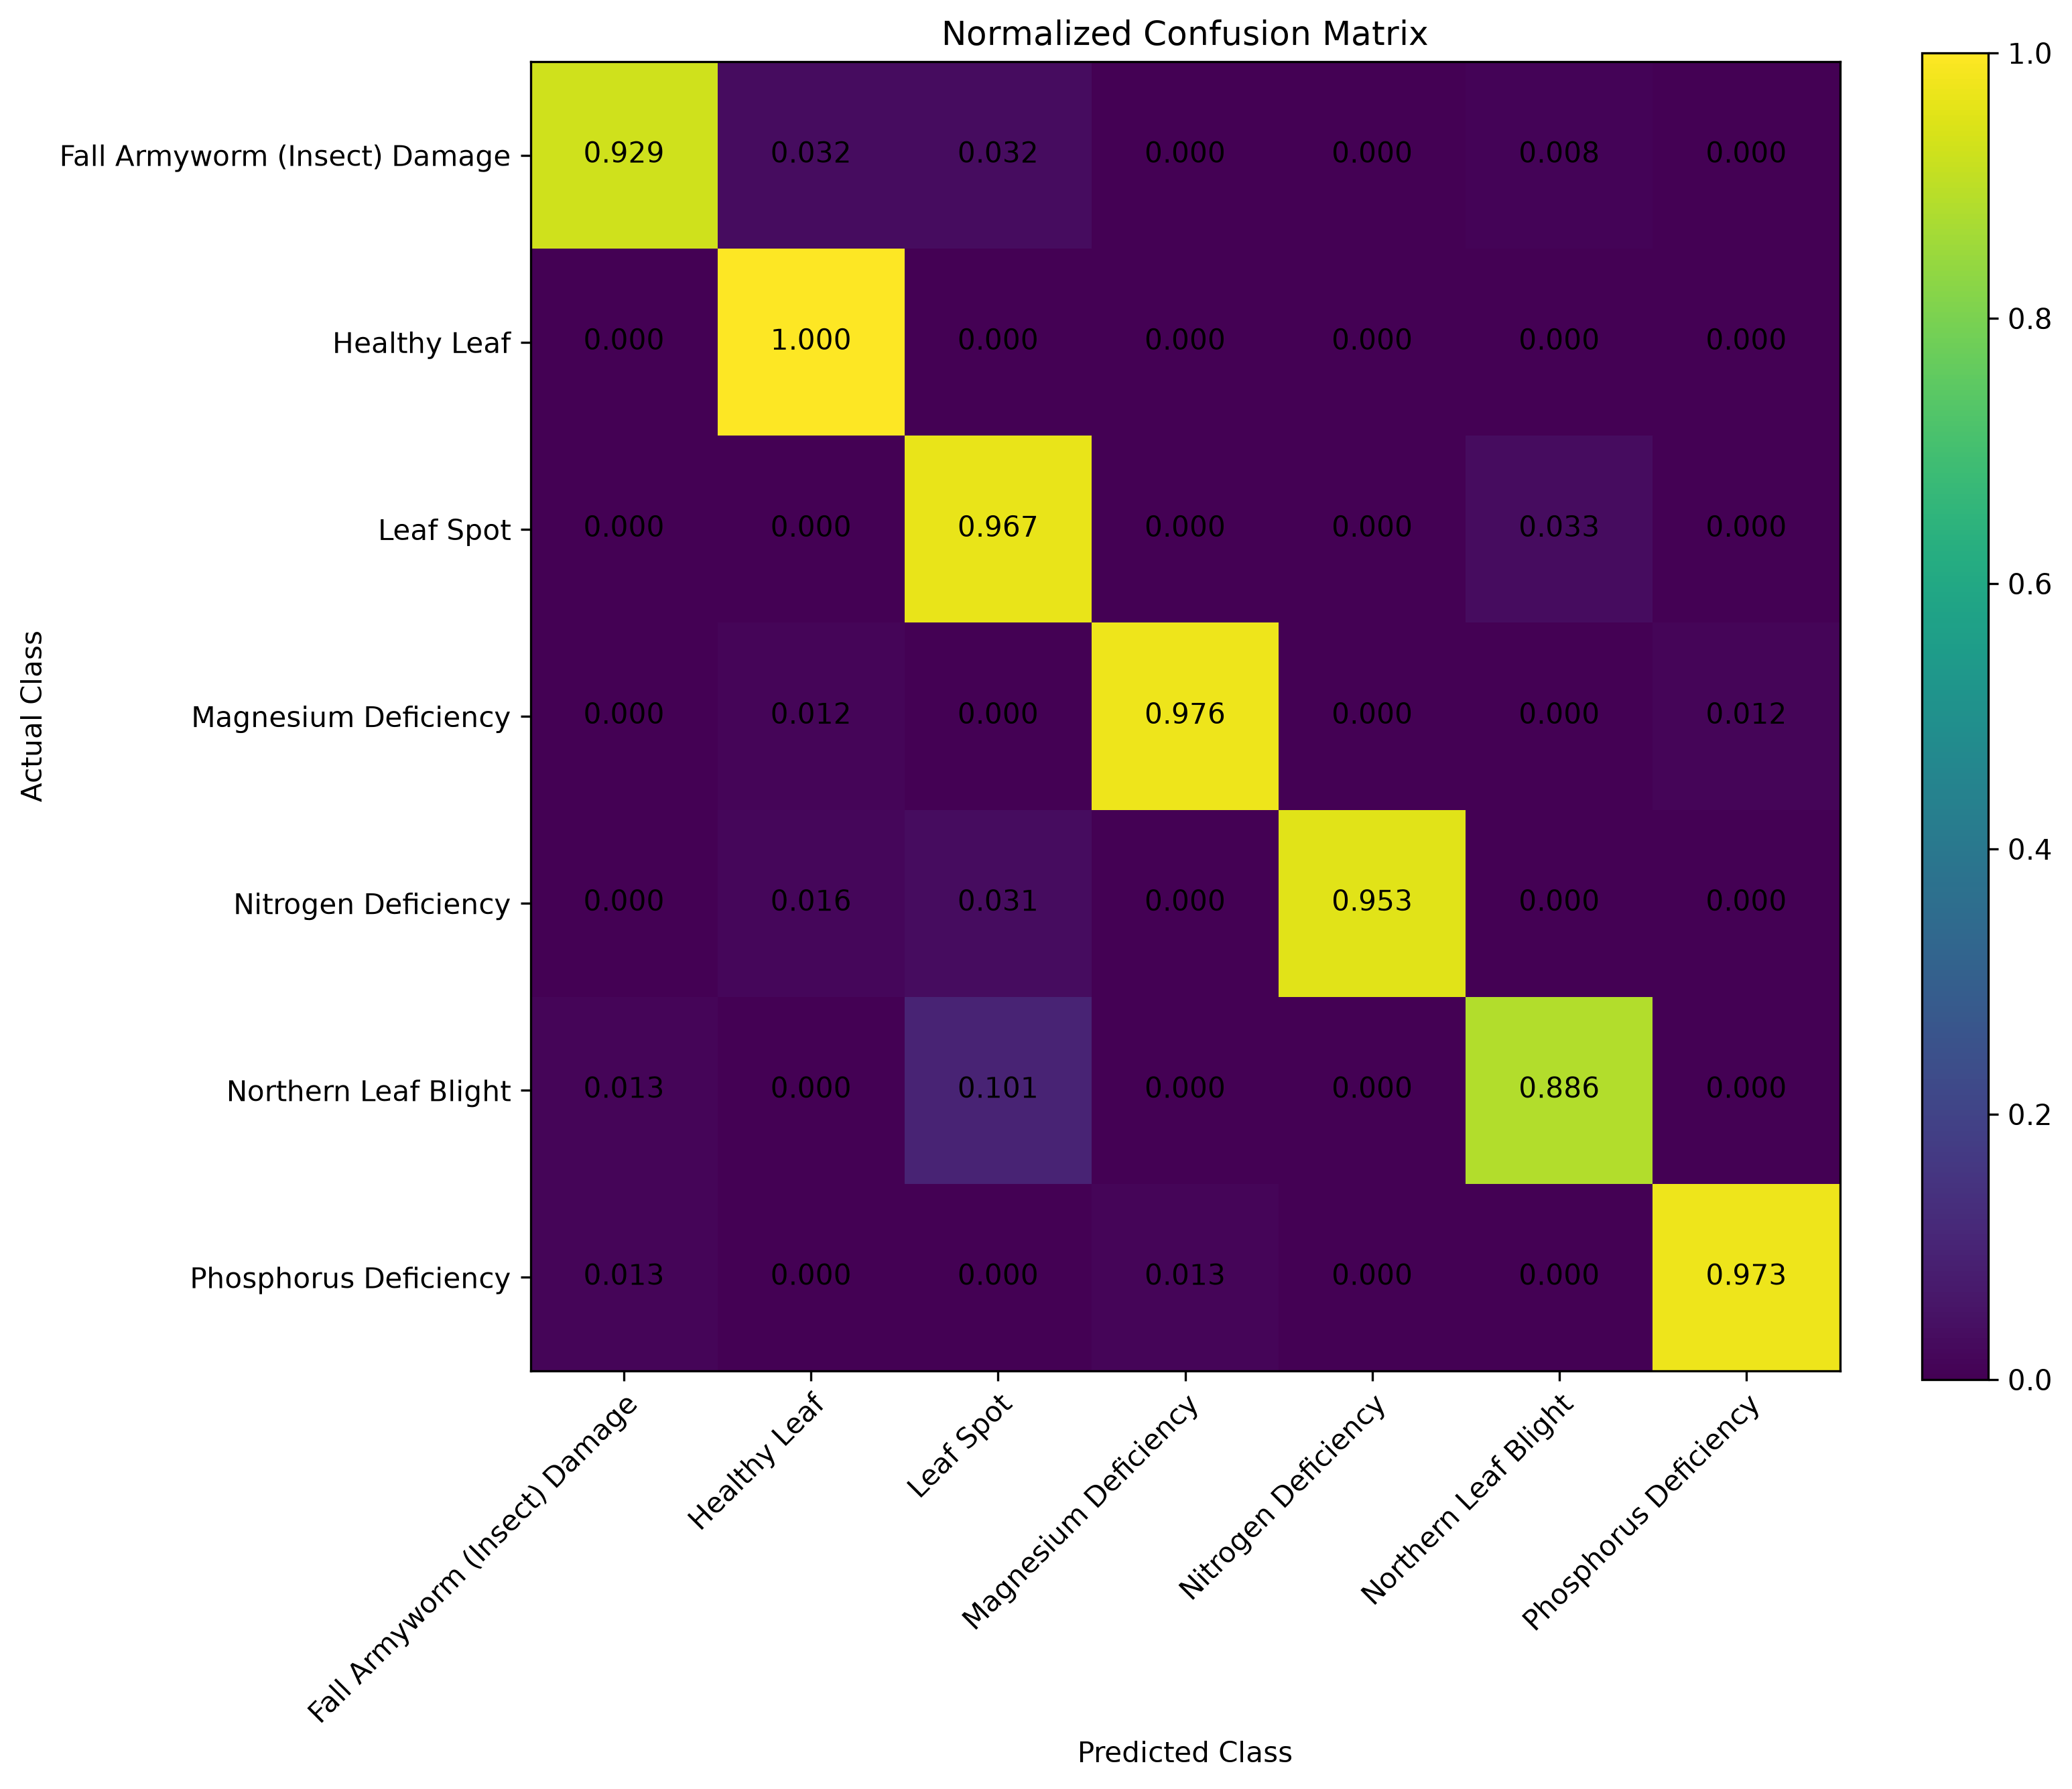

Values plotted in this chart, from the file beside it:
Actual / Predicted, Fall Armyworm (Insect) Damage, Healthy Leaf, Leaf Spot, Magnesium Deficiency, Nitrogen Deficiency, Northern Leaf Blight, Phosphorus Deficiency
Fall Armyworm (Insect) Damage, 0.9286, 0.03175, 0.03175, 0.0, 0.0, 0.007937, 0.0
Healthy Leaf, 0.0, 1.0, 0.0, 0.0, 0.0, 0.0, 0.0
Leaf Spot, 0.0, 0.0, 0.9672, 0.0, 0.0, 0.03279, 0.0
Magnesium Deficiency, 0.0, 0.01205, 0.0, 0.9759, 0.0, 0.0, 0.01205
Nitrogen Deficiency, 0.0, 0.01562, 0.03125, 0.0, 0.9531, 0.0, 0.0
Northern Leaf Blight, 0.01266, 0.0, 0.1013, 0.0, 0.0, 0.8861, 0.0
Phosphorus Deficiency, 0.01333, 0.0, 0.0, 0.01333, 0.0, 0.0, 0.9733
